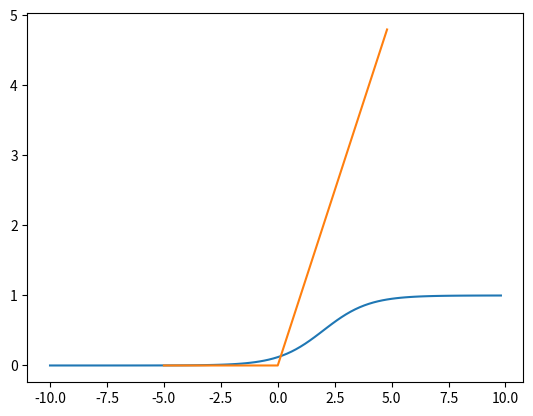

Here is the Python script that generated this plot:
import matplotlib.pyplot as plt
import numpy as np

testbias = 1.0 * - 2.0

def sigmoid(x, bias=0):
    a = []
    for item in x:
        a.append(1/(1+np.exp(-(item+bias))))
    return a

x = np.arange(-10., 10., 0.2)
sig = sigmoid(x, testbias)

plt.plot(x, sig)
plt.show()


def rectified_linear_unit(x):
    a = []
    for item in x:
        a.append(item * (item > 0))
    return a

x = np.arange(-5., 5., 0.2)
relu = rectified_linear_unit(x)

plt.plot(x, relu)
plt.show()


def soft_max(x):
    a = []
    for item in x:
        a.append(item * (item > 0))
    return a
